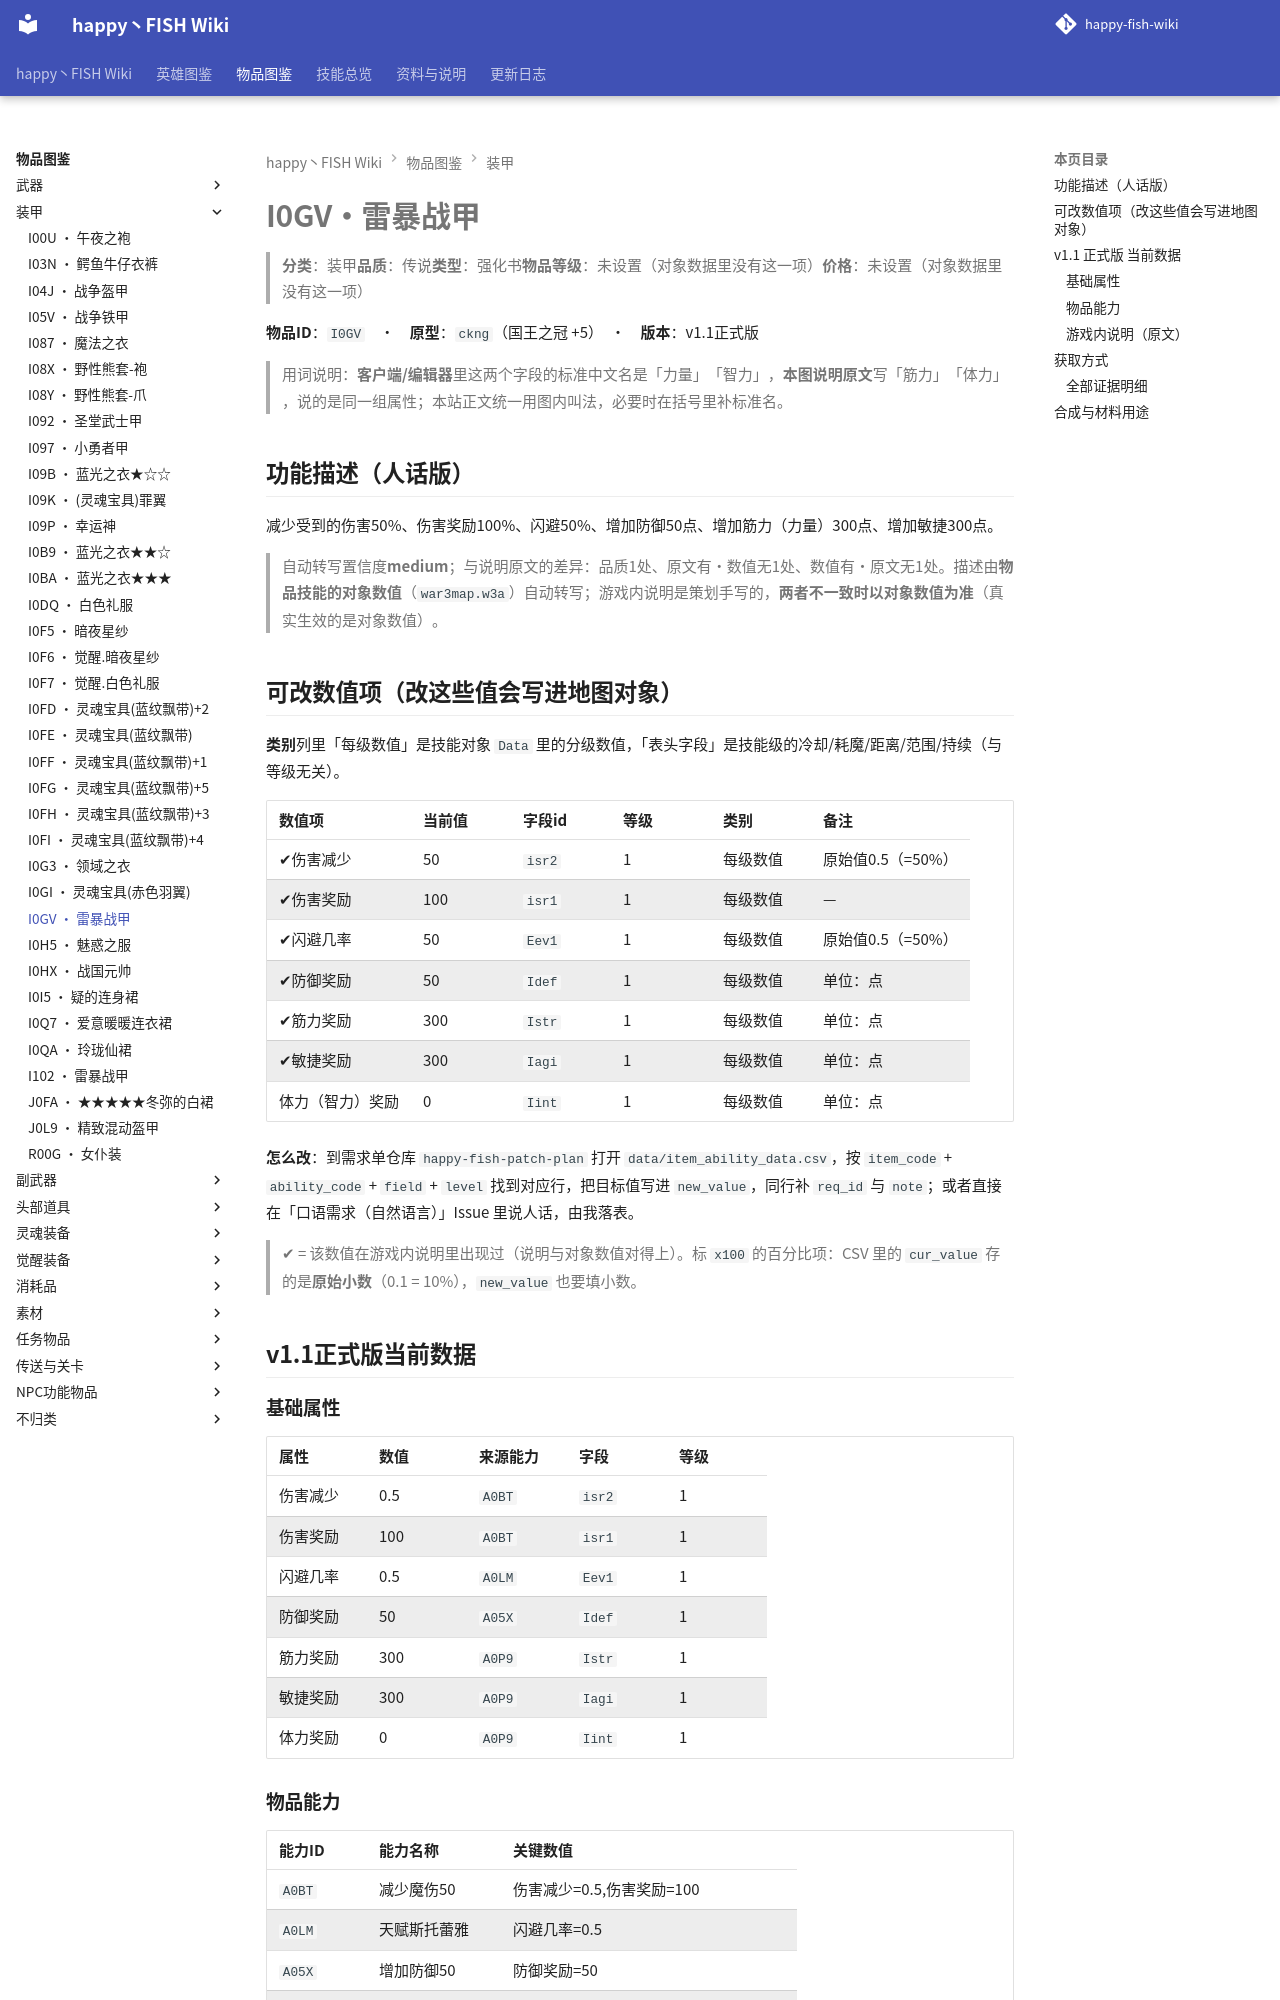

repository: slasher233/happy-fish-sao-wiki · page: items/装甲/I0GV_雷暴战甲/index.html · generator: mkdocs

# I0GV · 雷暴战甲

> **分类**：装甲　**品质**：传说　**类型**：强化书　**物品等级**：未设置（对象数据里没有这一项）　**价格**：未设置（对象数据里没有这一项）

**物品 ID**：`I0GV`　·　**原型**：`ckng`（国王之冠 +5）　·　**版本**：v1.1 正式版

> 用词说明：**客户端/编辑器**里这两个字段的标准中文名是「力量」「智力」，**本图说明原文**写「筋力」「体力」，说的是同一组属性；本站正文统一用图内叫法，必要时在括号里补标准名。

## 功能描述（人话版）

减少受到的伤害 50%、伤害奖励 100%、闪避 50%、增加防御 50 点、增加筋力（力量） 300 点、增加敏捷 300 点。

> 自动转写置信度 **medium**；与说明原文的差异：品质 1 处、原文有·数值无 1 处、数值有·原文无 1 处。
> 描述由**物品技能的对象数值**（`war3map.w3a`）自动转写；游戏内说明是策划手写的，**两者不一致时以对象数值为准**（真实生效的是对象数值）。

## 可改数值项（改这些值会写进地图对象）

**类别**列里「每级数值」是技能对象 `Data` 里的分级数值，「表头字段」是技能级的冷却/耗魔/距离/范围/持续（与等级无关）。

| 数值项 | 当前值 | 字段 id | 等级 | 类别 | 备注 |
| --- | --- | --- | --- | --- | --- |
| ✔ 伤害减少 | 50 | `isr2` | 1 | 每级数值 | 原始值 0.5（= 50%） |
| ✔ 伤害奖励 | 100 | `isr1` | 1 | 每级数值 | — |
| ✔ 闪避几率 | 50 | `Eev1` | 1 | 每级数值 | 原始值 0.5（= 50%） |
| ✔ 防御奖励 | 50 | `Idef` | 1 | 每级数值 | 单位：点 |
| ✔ 筋力奖励 | 300 | `Istr` | 1 | 每级数值 | 单位：点 |
| ✔ 敏捷奖励 | 300 | `Iagi` | 1 | 每级数值 | 单位：点 |
| 体力（智力）奖励 | 0 | `Iint` | 1 | 每级数值 | 单位：点 |


**怎么改**：到需求单仓库 `happy-fish-patch-plan` 打开 `data/item_ability_data.csv`，按 `item_code` + `ability_code` + `field` + `level` 找到对应行，把目标值写进 `new_value`，同行补 `req_id` 与 `note`；或者直接在「口语需求（自然语言）」Issue 里说人话，由我落表。

> ✔ = 该数值在游戏内说明里出现过（说明与对象数值对得上）。标 `x100` 的百分比项：CSV 里的 `cur_value` 存的是**原始小数**（0.1 = 10%），`new_value` 也要填小数。

## v1.1 正式版 当前数据

### 基础属性

| 属性 | 数值 | 来源能力 | 字段 | 等级 |
| --- | --- | --- | --- | --- |
| 伤害减少 | 0.5 | `A0BT` | `isr2` | 1 |
| 伤害奖励 | 100 | `A0BT` | `isr1` | 1 |
| 闪避几率 | 0.5 | `A0LM` | `Eev1` | 1 |
| 防御奖励 | 50 | `A05X` | `Idef` | 1 |
| 筋力奖励 | 300 | `A0P9` | `Istr` | 1 |
| 敏捷奖励 | 300 | `A0P9` | `Iagi` | 1 |
| 体力奖励 | 0 | `A0P9` | `Iint` | 1 |

### 物品能力

| 能力 ID | 能力名称 | 关键数值 |
| --- | --- | --- |
| `A0BT` | 减少魔伤50 | 伤害减少=0.5, 伤害奖励=100 |
| `A0LM` | 天赋 斯托蕾雅 | 闪避几率=0.5 |
| `A05X` | 增加防御50 | 防御奖励=50 |
| `A0P9` | 筋力300敏捷300 | 筋力奖励=300, 敏捷奖励=300, 体力奖励=0 |


> 对象数据没有给出这些能力的说明文字（`Ubertip` 为空），所以不列「能力说明」列。

### 游戏内说明（原文）

> 装甲
>
> 筋力:300
> 敏捷:300
> 防御值:50
> 闪避值:45
> 魔法防御:50
> 能力:伪神型态(B级)
> 品质:传说
>
> 传说中的雷兽所掉落的物品,强大无比,具备超强的防御能力,任何一切攻击都能很好的防御

_（提示工具（Tip）与物品名相同，没有额外说明。）_

## 获取方式

- **能不能拿到**：可获得
- **怎么拿**：地图预放置（可拾取）

_（本节无内容：`item_sources.json` 里这件物品的来源没有记到具体 BOSS/宝箱/店，只有「可获得」这一条笼统记录；逐条证据见下方「全部证据明细」。）_
